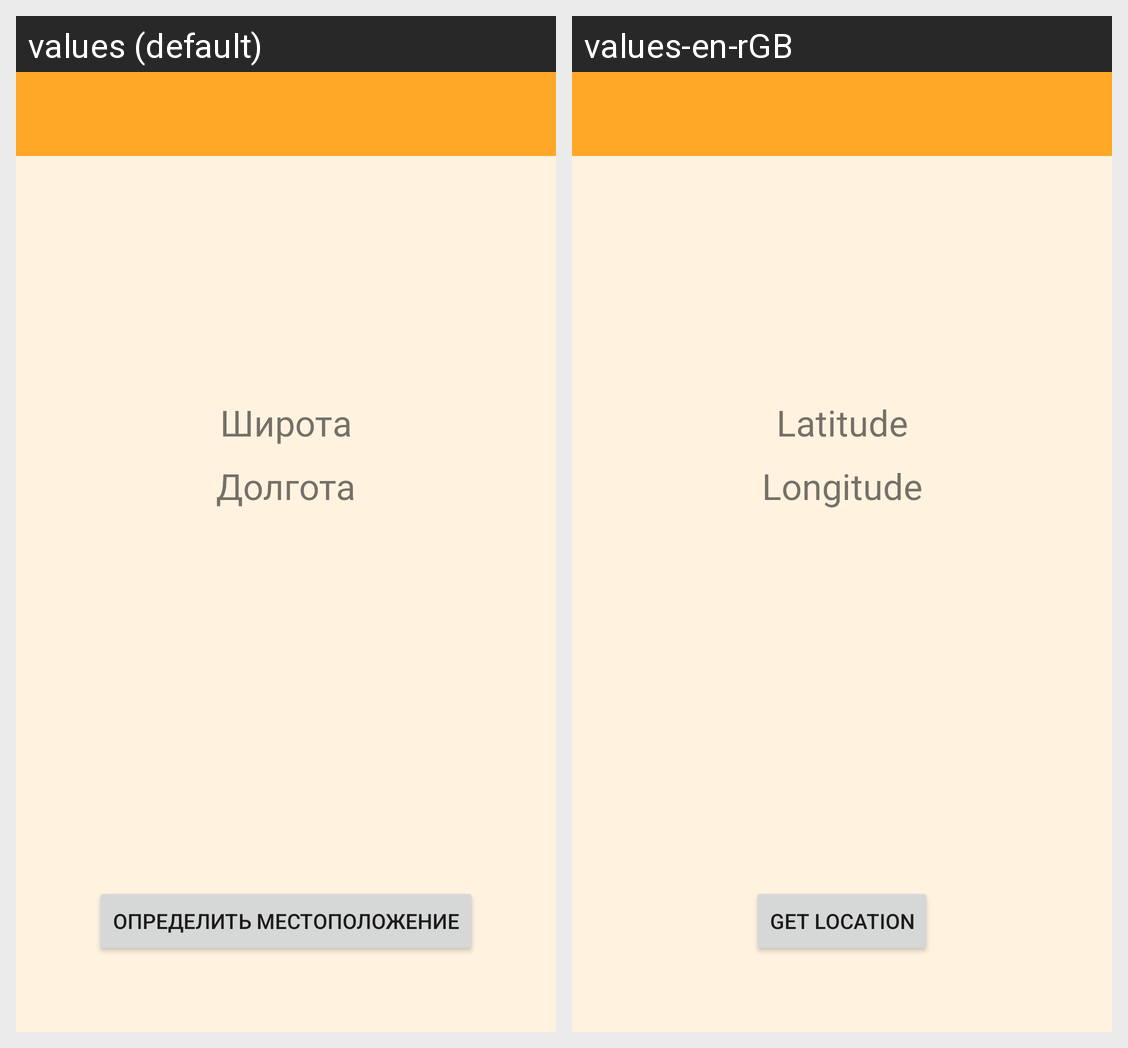

The Android screen above is rendered under two locales of the same app. Produce the string resources it draws, with the default and per-locale values.
Android screen res/layout/activity_location.xml rendered under 2 locales, left to right: values (default), values-en-rGB. Device: Nexus 5 (rendered at 1080×1920; each locale shown at half size, 540×960, under a caption strip naming it); theme Theme.AllNotebooks.
Strings drawn on this screen, with the default value and each locale's value (text and hints the layout hard-codes, and strings that could not be matched under every locale, appear in the picture but are not listed):

get_location
  values: Определить местоположение
  values-en-rGB: Get location

latitude
  values: Широта
  values-en-rGB: Latitude

longitude
  values: Долгота
  values-en-rGB: Longitude
